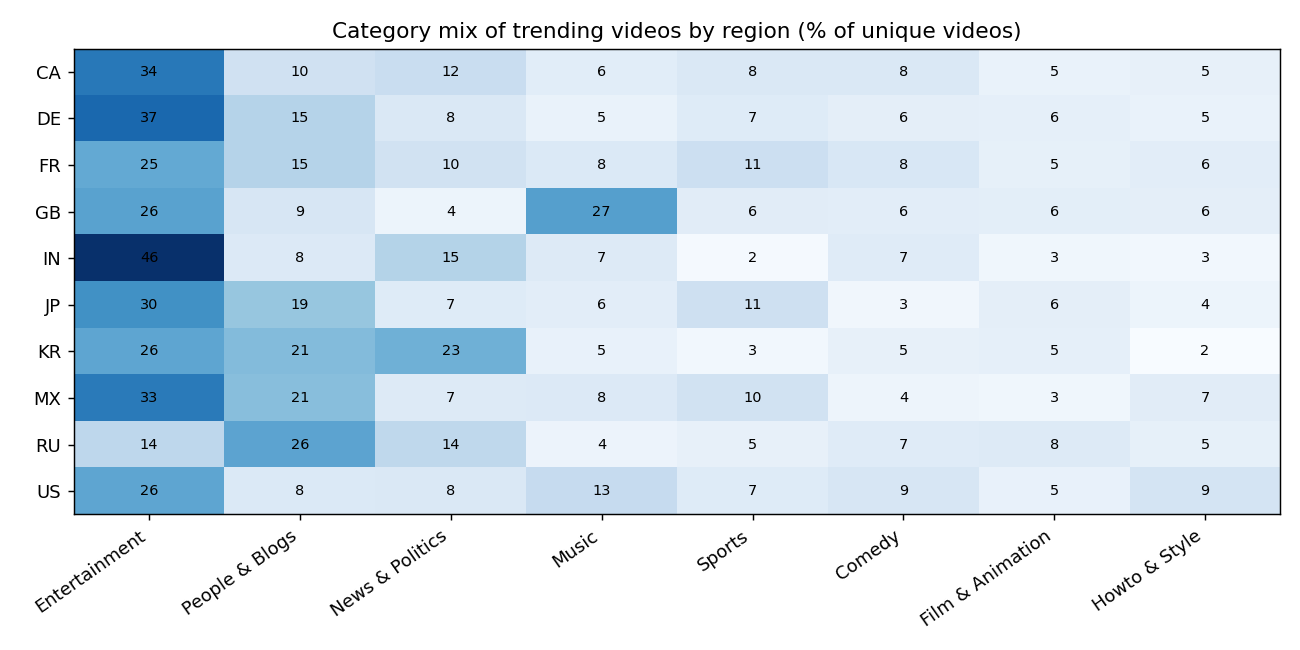

The table this chart was drawn from, first rows:
region, Entertainment, People & Blogs, News & Politics, Music, Sports, Comedy, Film & Animation, Howto & Style
CA, 33.8, 10.5, 12.0, 6.4, 7.9, 8.0, 4.7, 5.2
DE, 36.6, 15.1, 8.0, 4.6, 7.1, 5.9, 5.5, 4.7
FR, 24.8, 15.2, 10.1, 7.8, 11.2, 8.5, 5.4, 6.2
GB, 26.2, 8.6, 3.9, 26.8, 6.5, 6.3, 6.1, 5.8
IN, 46.3, 7.6, 15.4, 7.4, 2.1, 6.8, 3.2, 2.9
JP, 29.7, 19.2, 7.1, 6.3, 10.7, 3.1, 5.8, 4.0
KR, 25.7, 21.2, 23.5, 5.0, 3.0, 5.2, 5.5, 1.6
MX, 33.4, 20.8, 7.4, 7.7, 10.1, 3.8, 3.3, 6.5
RU, 13.9, 25.9, 13.7, 4.1, 5.1, 6.8, 7.5, 5.4
US, 25.5, 7.8, 7.9, 12.6, 7.1, 8.6, 5.0, 9.4
